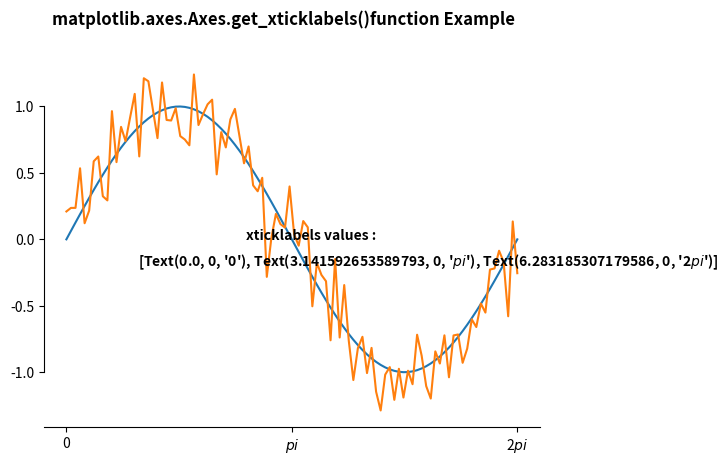

Python code for this plot:
# Implementation of matplotlib function
import numpy as np
import matplotlib.pyplot as plt

# Fixing random state for reproducibility
np.random.seed(19680801)

x = np.linspace(0, 2 * np.pi, 100)
y = np.sin(x)
y2 = y + 0.2 * np.random.normal(size=x.shape)

fig, ax = plt.subplots()
ax.plot(x, y)
ax.plot(x, y2)

ax.set_xticks([0, np.pi, 2 * np.pi])
ax.set_xticklabels(['0', r'$pi$', r'2$pi$'])

ax.spines['left'].set_bounds(-1, 1)
ax.spines['right'].set_visible(False)
ax.spines['top'].set_visible(False)

w = ax.get_xticklabels()
strr = str(list(w))
ax.text(2.5, 0, "xticklabels values : ",
        fontweight="bold")
ax.text(1, -0.2, strr, fontweight="bold")

fig.suptitle('matplotlib.axes.Axes.get_xticklabels()\
function Example\n\n', fontweight="bold")
fig.canvas.draw()
plt.show()
